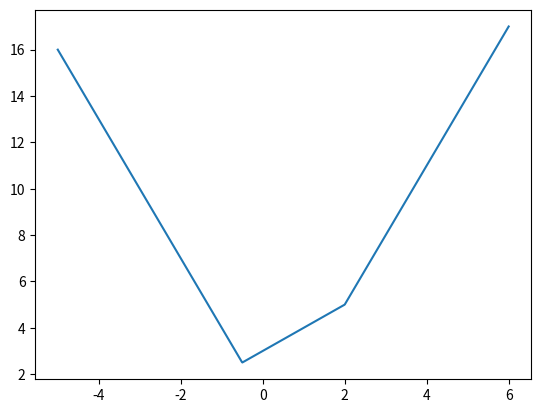

The script that saved this image:
#!/usr/bin/env python3
# -*- coding: utf-8 -*-
"""
Created on Sat Oct 26 14:44:54 2024

[redacted]
"""


import numpy as np

#%%>>>>>>>>>>>>>>>>>>>>>>>>>>> np.frompyfunc >>>>>>>>>>>>>>>>>>>>>>>>>>>>>>

def test1(x):
    return x*np.array([0.0, 1.0])

fpf_test1 = np.frompyfunc(test1, 1, 1)
vec_test1 = np.vectorize(test1)
x = np.linspace(0,1,3)

print(fpf_test1(x))
# [array([0., 0.]) array([0. , 0.5]) array([0., 1.])]

# print(vec_test1(x)) # error


# https://blog.csdn.net/S_o_l_o_n/article/details/103032020
import numpy as np

arr = np.array([[1,2,3], [2,3,4]])
f1 = np.frompyfunc(lambda x:x+1 if x<5 else x-1, 1, 1)
f2 = np.frompyfunc(lambda x:(x+1, x-1), 1, 2)
f3 = np.frompyfunc(lambda x,y:x+y, 2, 1)
f4 = np.frompyfunc(lambda x,y:(x+y, x-y), 2, 2)

print(f1(arr))
# output:
# array([[2, 3, 4],
#        [3, 4, 5]], dtype=object)

a = f2(arr)
print(a)
# output:
# (array([[2, 3, 4],
#         [3, 4, 5]], dtype=object),
#  array([[0, 1, 2],
#         [1, 2, 3]], dtype=object))

print(f3(arr, arr))
# output:
# array([[2, 4, 6],
#        [4, 6, 8]], dtype=object)

print(f4(arr, arr))
# output:
# (array([[2, 4, 6],
#         [4, 6, 8]], dtype=object),
#  array([[0, 0, 0],
#         [0, 0, 0]], dtype=object))

ar=np.array([1,2,3])
print(f4(arr, ar))
# output:
# (array([[2, 4, 6],
#         [3, 5, 7]], dtype=object),
#  array([[0, 0, 0],
#         [1, 1, 1]], dtype=object))



# https://zhuanlan.zhihu.com/p/613005189
import numpy as np
import matplotlib.pyplot as plt

def y(t):
    if t <= -1 / 2:
        r = -3 * t + 1
    elif t >= 2:
        r = 3 * t - 1
    else:
        r = 3 + t
    return r

x = np.linspace(-5, 6, 1000)
triangle_ufunc1 = np.frompyfunc(y,1,1)
y = triangle_ufunc1(x)

plt.plot(x, y)
plt.show()

# https://geek-docs.com/numpy/python-numpy-logic-functions/numpy-frompyfunc-in-python.html#google_vignette
import numpy as np

# create an array of numbers
a = np.array([34, 67, 89, 15, 33, 27])

# python str function as ufunc
string_generator = np.frompyfunc(str, 1, 1)

print("Original array: ", a)
print("After conversion to string: ", string_generator(a))

import numpy as np
# create an array of numbers
a = np.array([345, 122, 454, 232, 334, 56, 66])

# user-defined function to check
# whether a no. is palindrome or not
def fun(x):
    s = str(x)
    return s[::-1]== s

# 'check_palindrome' as universal function
check_palindrome = np.frompyfunc(fun, 1, 1)
print("Original array: ", a)
print("Checking of number as palindrome: ", check_palindrome(a))

#%%>>>>>>>>>>>>>>>>>>>>>>>>>>> np.vectorize >>>>>>>>>>>>>>>>>>>>>>>>>>>>>>
def myfunc(a, b):
    "Return a-b if a>b, otherwise return a+b"
    if a > b:
        return a - b
    else:
        return a + b

vfunc = np.vectorize(myfunc)

print(vfunc([1, 2, 3, 4], 2))
# Out[87]: array([3, 4, 1, 2])

# https://blog.csdn.net/pgsld2333/article/details/121176599
def add(a,b):
	print("a:", a, "b:", b)
	return a + b

add([1,2,3],[4,5,6])


add_vectorized_func1 = np.vectorize(add)
add_vectorized_func1([1,2,3],[4,5,6])
# a: 1 b: 4
# a: 1 b: 4
# a: 2 b: 5
# a: 3 b: 6
# Out[2]: array([5, 7, 9])



add_vectorized_func2 = np.vectorize(add, signature="(),(n)->(n)")
add_vectorized_func2([1,2,3], np.array([4,5,6])) # 这里用np.array来保证数和数组的加法可以实现


add_vectorized_func2 = np.vectorize(add, signature="(),(n)->(k)")
add_vectorized_func2([1,2,3], np.array([4,5,6])) #


a = np.array([[1,1,1],
            [2,2,2],
            [3,3,3]])
b = np.array([[4,4,4],
             [5,5,5],
             [6,6,6]])
add_vectorized_func3 = np.vectorize(add, signature="(n),(m,n)->(m,n)")
add_vectorized_func3( a, b ) # 这里用np.array来保证数组和数组的加法可以实现




###################################
A = np.random.randn(4,5)
BG = 8
G =  2**BG
p = (A * G + 1)/2
p = np.clip(p, a_min = 0, a_max = 1, )
Int =  np.random.binomial(1, p).astype(np.int8)

def quantizer(params,  BG = 8,):
    G =  2**BG
    p = (params * G + 1)/2
    p = np.clip(p, a_min = 0, a_max = 1, )
    Int =  np.random.binomial(1, p).astype(np.int8)
    # Int = f1(p).astype(np.int8)
    return Int

B = quantizer(A)

































